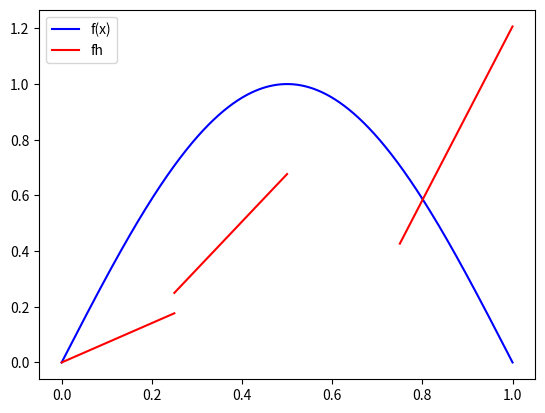

Generate this figure with matplotlib:
import numpy as np 
import matplotlib.pyplot as plt
x=np.arange(0,1,0.00001)
y=np.sin(np.pi*x)
plt.plot(x,y,color='blue',label='f(x)')

e1=np.arange(0,0.25, 0.0001)
phi1 = np.sin(np.pi/4)*e1
plt.plot(e1,phi1,color='red', label='fh')

e2=np.arange(0.25,0.5, 0.0001)
phi2 = np.sin(np.pi/2)*e2 + phi1
plt.plot(e2,phi2,color='red')

e3=np.arange(0.75,1, 0.0001)
phi3 = np.sin(3*np.pi/4)*e2 + phi1 + phi2
plt.plot(e3,phi3,color='red')

plt.legend()
plt.show()